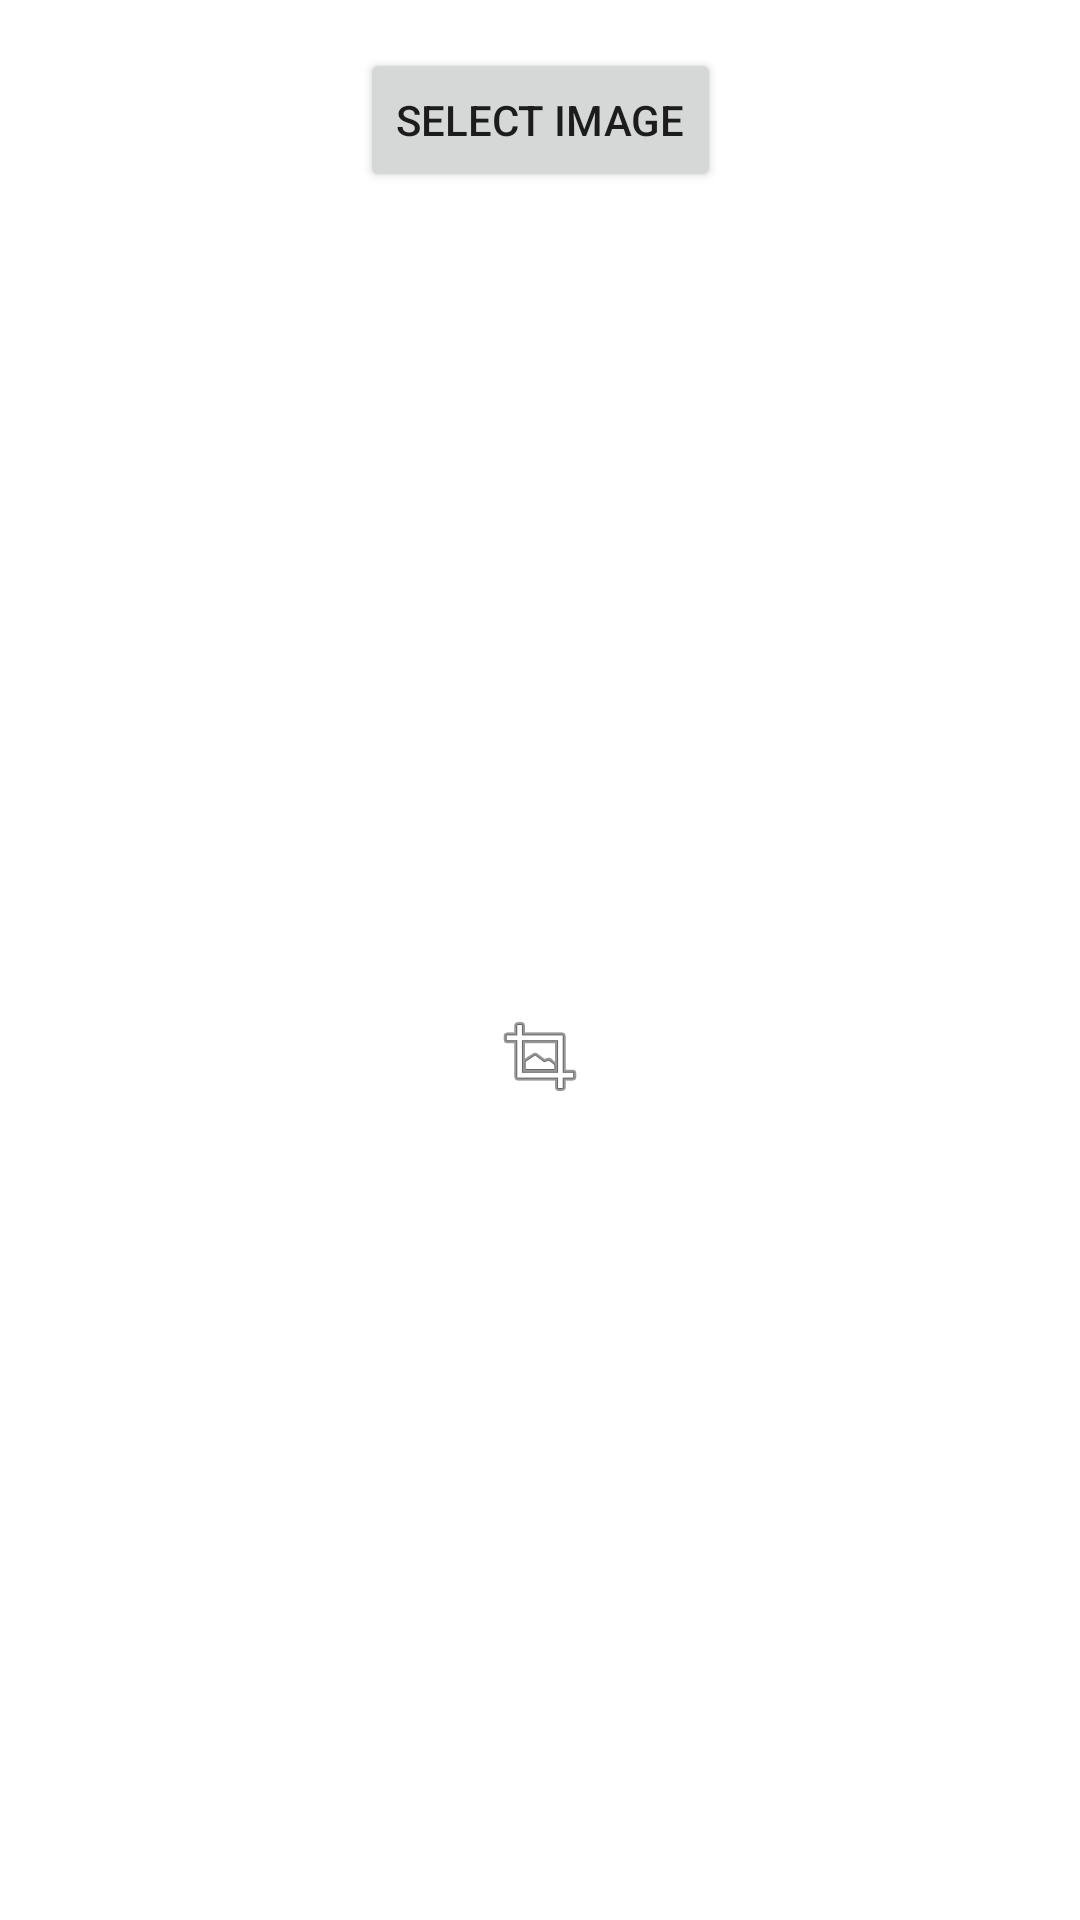

Write the Android layout XML for this screen, with the resource values it uses.
<!-- AndroidManifest.xml: application theme Theme.MyFavoritePhotos -->
<!-- res/layout/activity_select_image.xml -->
<?xml version="1.0" encoding="utf-8"?>
<androidx.constraintlayout.widget.ConstraintLayout xmlns:android="http://schemas.android.com/apk/res/android"
    xmlns:app="http://schemas.android.com/apk/res-auto"
    xmlns:tools="http://schemas.android.com/tools"
    android:id="@+id/btnSelectPhoto"
    android:layout_width="match_parent"
    android:layout_height="match_parent"
    tools:context=".controller.SelectImageActivity">

    <Button
        android:id="@+id/selectImageButton"
        android:layout_width="wrap_content"
        android:layout_height="wrap_content"
        android:layout_marginTop="16dp"
        android:text="@string/select_image"
        app:layout_constraintEnd_toEndOf="parent"
        app:layout_constraintStart_toStartOf="parent"
        app:layout_constraintTop_toTopOf="parent" />

    <ImageView
        android:id="@+id/viewImage"
        android:layout_width="wrap_content"
        android:layout_height="wrap_content"
        android:layout_marginTop="16dp"
        android:layout_marginBottom="16dp"
        android:contentDescription="@string/selected_image"
        app:layout_constraintBottom_toBottomOf="parent"
        app:layout_constraintEnd_toEndOf="parent"
        app:layout_constraintStart_toStartOf="parent"
        app:layout_constraintTop_toBottomOf="@+id/selectImageButton"
        app:srcCompat="@android:drawable/ic_menu_crop" />
</androidx.constraintlayout.widget.ConstraintLayout>
<!-- resources referenced by this layout -->
<resources>
  <string name="select_image">Select image</string>
  <string name="selected_image">selected image</string>
  <style name="Theme.MyFavoritePhotos" parent="Theme.MaterialComponents.DayNight.DarkActionBar">
          
          <item name="colorPrimary">@color/purple_500</item>
          <item name="colorPrimaryVariant">@color/purple_700</item>
          <item name="colorOnPrimary">@color/white</item>
          
          <item name="colorSecondary">@color/teal_200</item>
          <item name="colorSecondaryVariant">@color/teal_700</item>
          <item name="colorOnSecondary">@color/black</item>
          
          <item name="android:statusBarColor" tools:targetApi="l">?attr/colorPrimaryVariant</item>
          
      </style>
  <!-- not gathered from this repository: default colours our renderer supplied (Android Studio template values) -->
  <color name="purple_500">#FF6200EE</color>
  <color name="purple_700">#FF3700B3</color>
  <color name="teal_200">#FF03DAC5</color>
  <color name="teal_700">#FF018786</color>
  <color name="black">#FF000000</color>
  <color name="white">#FFFFFFFF</color>
</resources>
